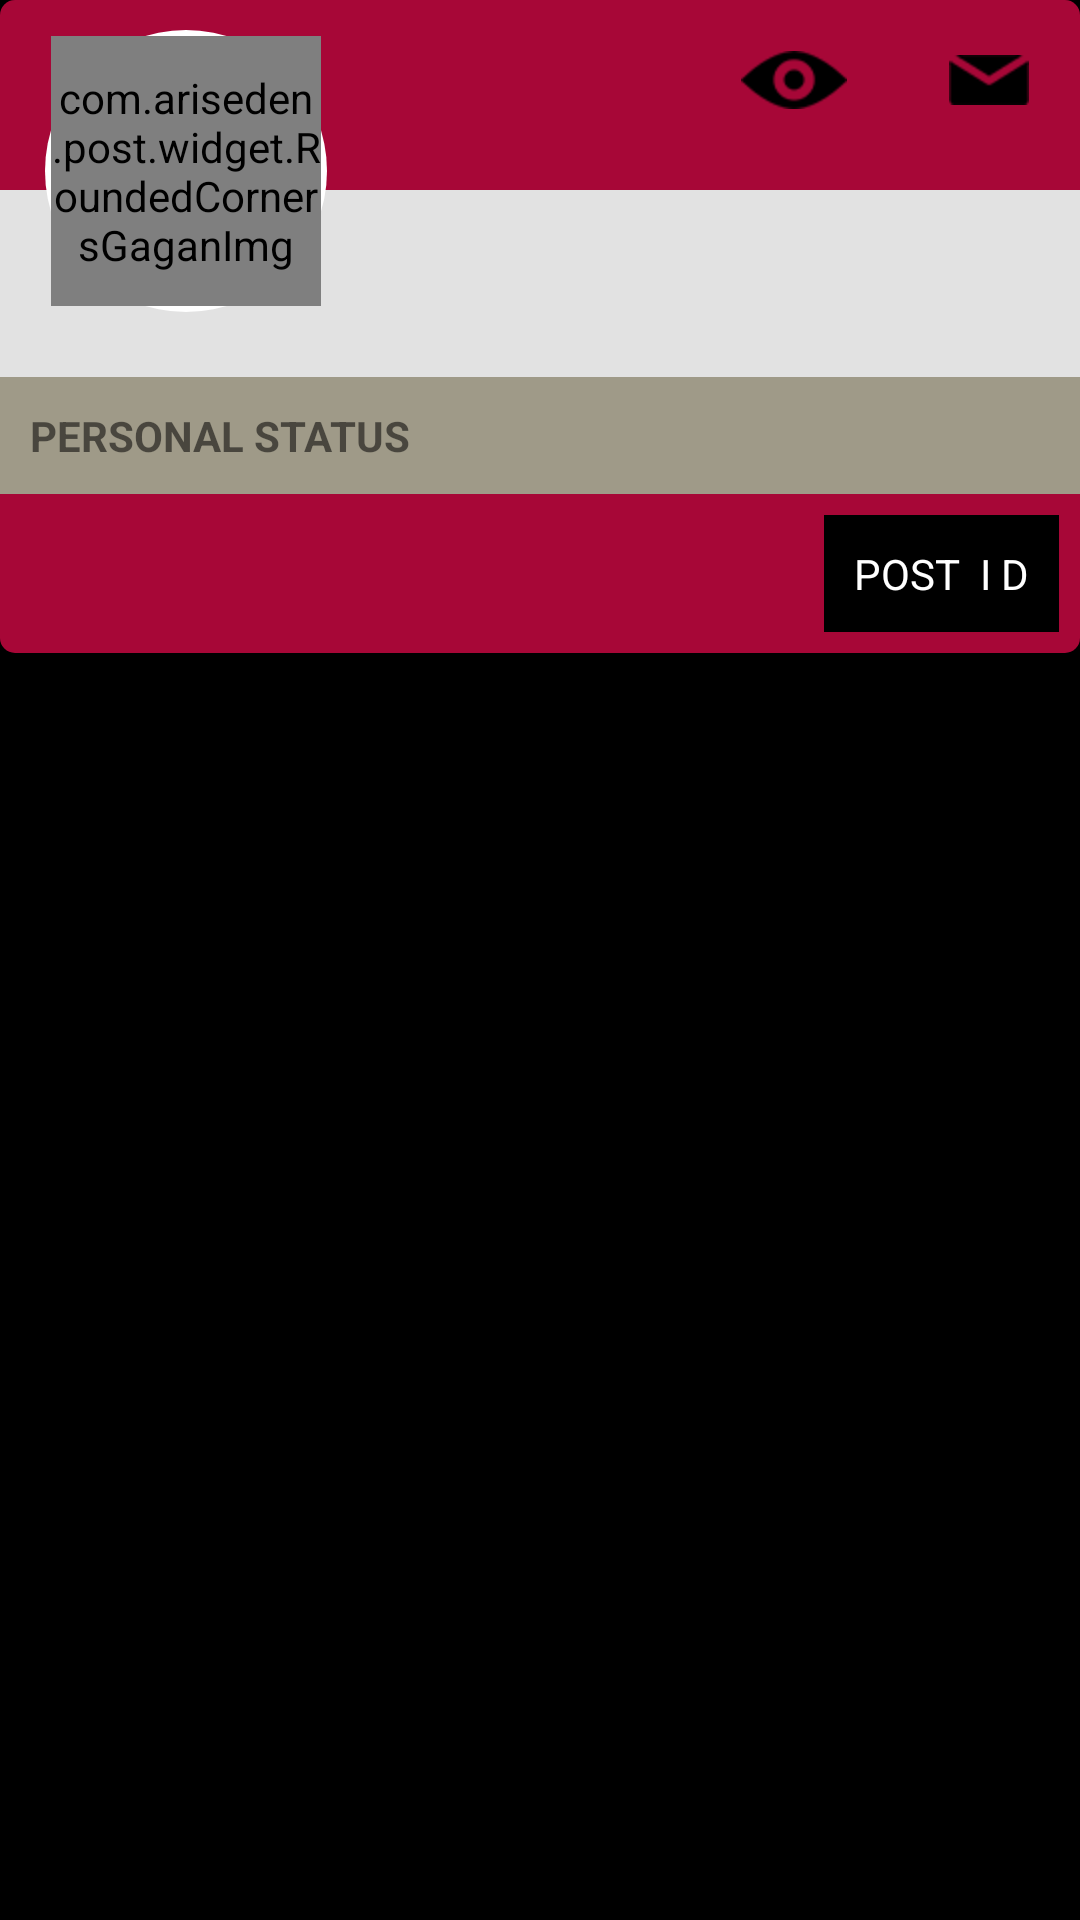

Produce the Android XML layout that renders to this screen, including the resource entries it uses.
<!-- AndroidManifest.xml: application theme AppTheme.NoActionBar -->
<!-- res/layout/layout_id_card.xml -->
<?xml version="1.0" encoding="utf-8"?>
<LinearLayout xmlns:android="http://schemas.android.com/apk/res/android"
              android:layout_width="match_parent"
              android:layout_height="wrap_content"
              android:layout_margin="20dp"
              android:background="@color/black"
              android:orientation="vertical">

    <FrameLayout
        android:layout_width="match_parent"
        android:layout_height="wrap_content"
        >


        <LinearLayout
            android:layout_width="match_parent"
            android:layout_height="wrap_content"
            android:orientation="vertical">


            <LinearLayout
                android:layout_width="match_parent"
                android:layout_height="wrap_content"
                android:background="@drawable/top_round"
                android:gravity="right|center_vertical"
                android:paddingBottom="10dp">

                <ImageView
                    android:id="@+id/img_eye"
                    android:layout_width="wrap_content"
                    android:layout_height="wrap_content"
                    android:layout_margin="10dp"
                    android:background="@drawable/default_selected"
                    android:padding="7dp"
                    android:src="@mipmap/ic_eyes"/>


                <ImageView
                    android:id="@+id/imgedit"
                    android:layout_width="wrap_content"
                    android:layout_height="wrap_content"
                    android:layout_margin="10dp"
                    android:background="@drawable/default_selected"
                    android:padding="7dp"
                    android:src="@mipmap/ic_messageicon"/>


            </LinearLayout>


            <LinearLayout
                android:layout_width="match_parent"
                android:layout_height="wrap_content"
                android:background="#e2e2e2"
                android:orientation="vertical"
                android:padding="17dp">


                <TextView
                    android:id="@+id/tvName"
                    android:layout_width="match_parent"
                    android:layout_height="wrap_content"
                    android:layout_marginLeft="110dp"
                    android:text=""
                    android:textSize="21sp"
                    android:textStyle="bold"/>

                <TextView
                    android:id="@+id/tvId"
                    android:layout_width="wrap_content"
                    android:layout_height="wrap_content"
                    android:layout_marginLeft="110dp"
                    android:text="id"
                    android:visibility="gone"/>
            </LinearLayout>


        </LinearLayout>

        <LinearLayout
            android:layout_width="wrap_content"
            android:layout_height="wrap_content"
            android:layout_marginBottom="7dp"
            android:layout_marginLeft="15dp"
            android:layout_marginTop="10dp"
            android:background="@drawable/white_circle"
            android:padding="2dp">

            <com.ariseden.post.widget.RoundedCornersGaganImg
                android:id="@+id/imgProfile"
                android:layout_width="90dp"
                android:layout_height="90dp"
                android:scaleType="centerCrop"
                android:src="@mipmap/ic_default_pic_rounded"/>
        </LinearLayout>

    </FrameLayout>

    <LinearLayout
        android:layout_width="match_parent"
        android:layout_height="wrap_content"
        android:background="#9F9A88"
        android:orientation="vertical"
        android:padding="10dp">


        <TextView
            android:id="@+id/tvEmail"
            android:layout_width="wrap_content"
            android:layout_height="wrap_content"
            android:text="PERSONAL STATUS"
            android:textAllCaps="true"
            android:textStyle="bold"
            />

        <TextView
            android:id="@+id/tvStatusLine"
            android:layout_width="wrap_content"
            android:layout_height="wrap_content"
            android:autoLink="all"
            android:text="Status"
            android:textColor="@color/card_color"
            android:textStyle="bold"
            android:visibility="gone"
            />

    </LinearLayout>


    <LinearLayout
        android:layout_width="match_parent"
        android:layout_height="wrap_content"
        android:background="@drawable/bottom_round"
        android:gravity="right"
        android:padding="7dp">


        <TextView
            android:id="@+id/tvPostId"
            android:layout_width="wrap_content"
            android:layout_height="wrap_content"
            android:background="@color/black"
            android:padding="10dp"
            android:text="POST  I D"
            android:textColor="@color/white"/>


    </LinearLayout>


</LinearLayout>
<!-- resources referenced by this layout -->
<resources>
  <color name="black">#000000</color>
  <color name="card_color">#A70737</color>
  <color name="white">#ffffff</color>
  <!-- drawable bottom_round (drawable) -->
  <?xml version="1.0" encoding="utf-8"?>
  <shape xmlns:android="http://schemas.android.com/apk/res/android"
         android:shape="rectangle">
  
      <solid android:color="@color/card_color"/>
  
      <corners
          android:bottomLeftRadius="5dp"
          android:bottomRightRadius="5dp"/>
  </shape>
  <!-- drawable default_selected (drawable) -->
  <?xml version="1.0" encoding="utf-8"?>
  <selector xmlns:android="http://schemas.android.com/apk/res/android">
  
  
      <item
          android:state_pressed="false">
  
          <shape
              android:shape="rectangle">
              <solid
                  android:color="@android:color/transparent"/>
              <corners
                  android:radius="2dp"/>
  
          </shape>
  
  
      </item>
  
      <item
          android:state_pressed="true">
  
          <shape
              android:shape="rectangle">
              <solid
                  android:color="#65878787"/>
  
              <corners
                  android:radius="2dp"/>
  
  
          </shape>
  
  
      </item>
  
  
  </selector>
  <!-- drawable top_round (drawable) -->
  <?xml version="1.0" encoding="utf-8"?>
  <shape xmlns:android="http://schemas.android.com/apk/res/android"
         android:shape="rectangle">
  
      <solid android:color="@color/card_color"/>
  
      <corners
          android:topLeftRadius="5dp"
          android:topRightRadius="5dp"/>
  </shape>
  <!-- drawable white_circle (drawable) -->
  <?xml version="1.0" encoding="utf-8"?>
  <shape xmlns:android="http://schemas.android.com/apk/res/android"
         android:shape="oval">
  
      <solid android:color="@color/white"/>
  
  
  </shape>
  <!-- mipmap ic_eyes: png bitmap (mipmap-hdpi, 1609 bytes) -->
  <!-- mipmap ic_messageicon: png bitmap (mipmap-hdpi, 1302 bytes) -->
  <style name="AppTheme.NoActionBar">
          <item name="windowActionBar">false</item>
          <item name="windowNoTitle">true</item>
          <item name="android:textColorSecondary">@color/white</item>
      </style>
</resources>
